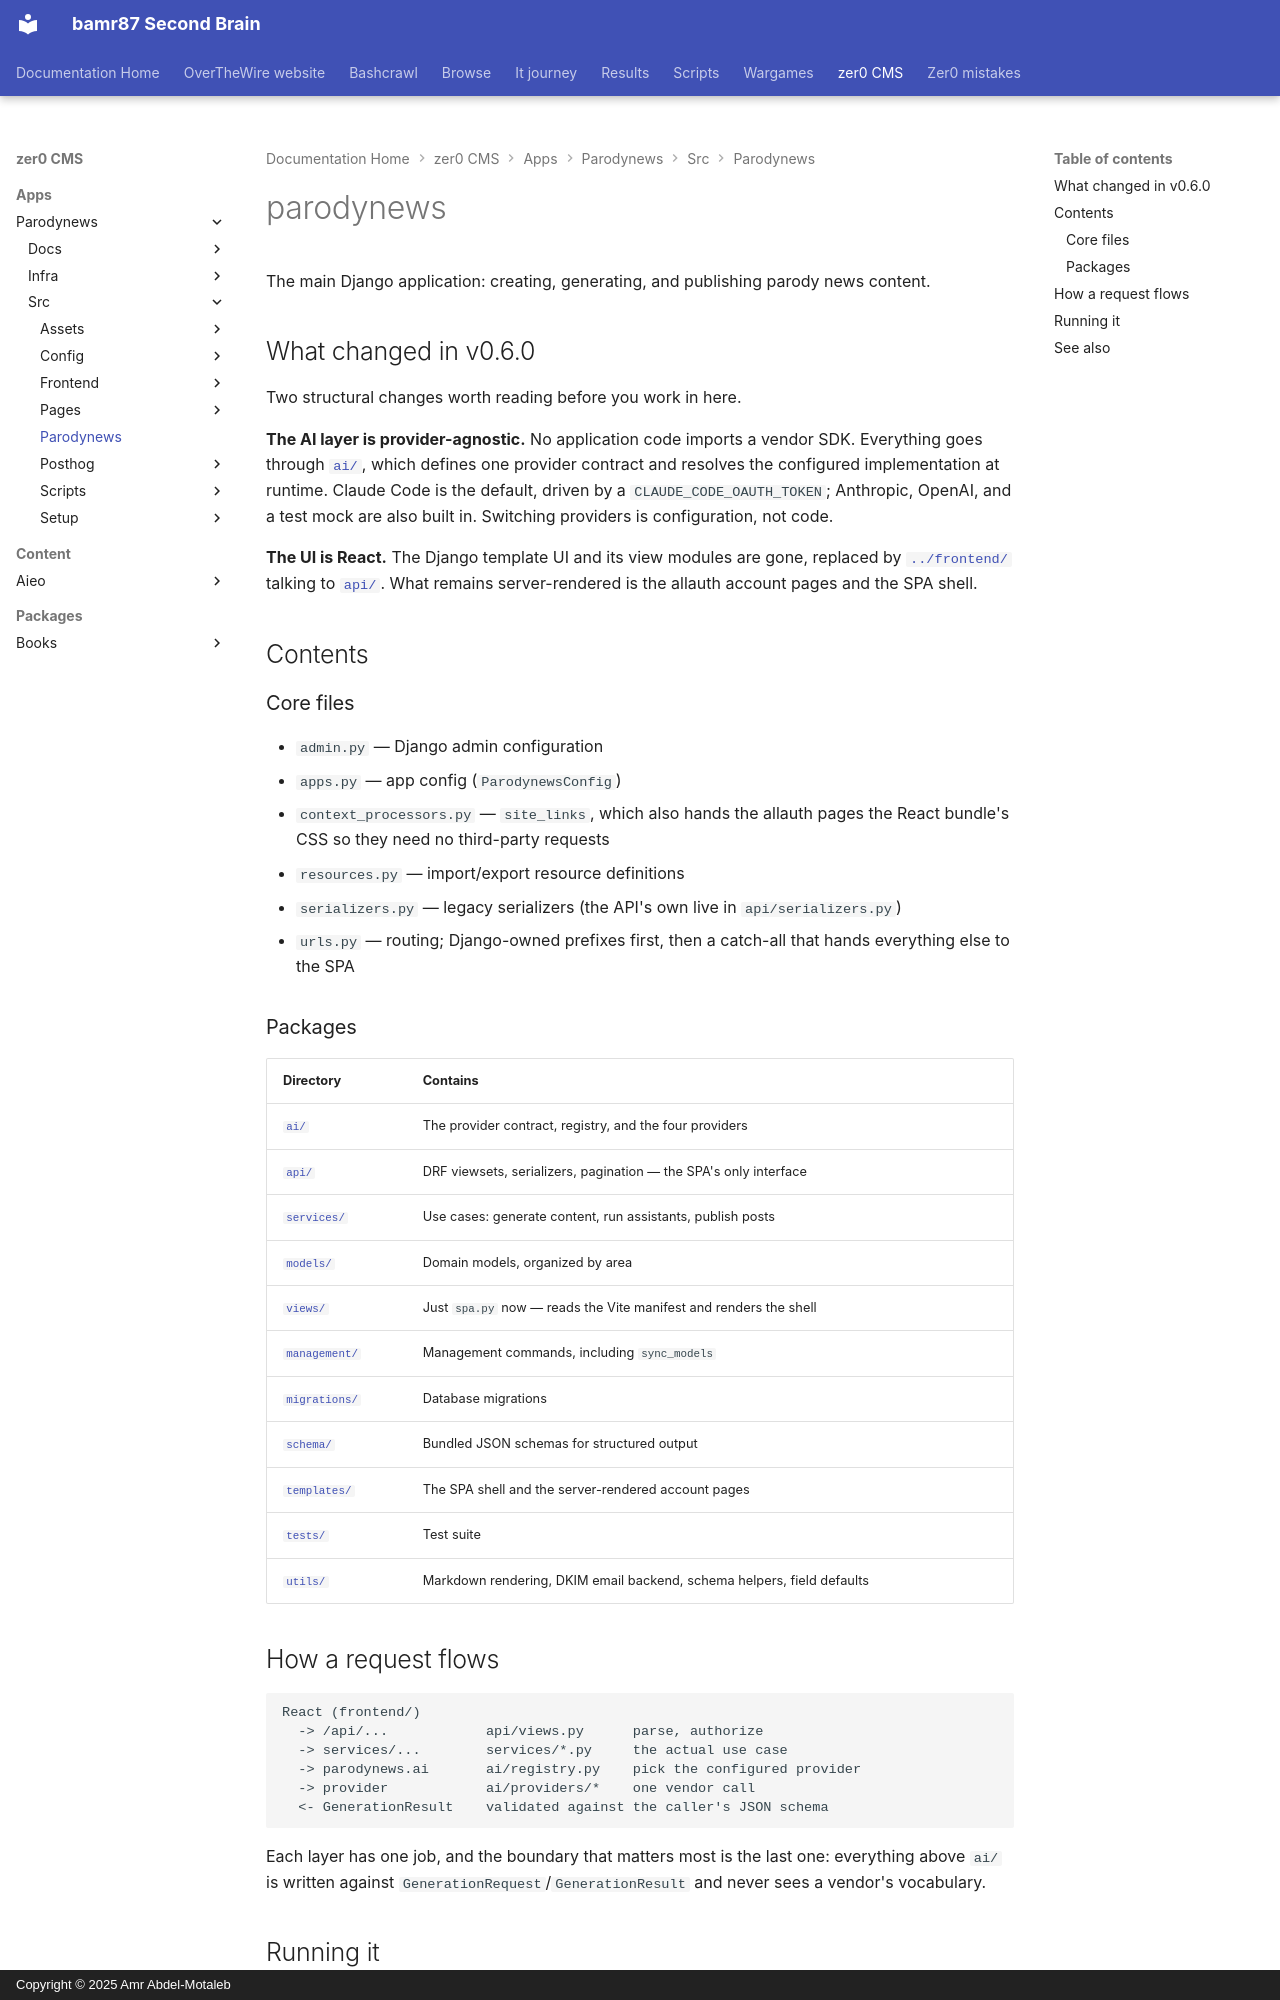

repository: bamr87/README · page: zer0-CMS/apps/parodynews/src/parodynews/index.html · generator: mkdocs · copyright: Copyright © 2025 Amr Abdel-Motaleb

---
source_file: apps/parodynews/src/parodynews/README.md
source_repo: bamr87/zer0-CMS
source_url: https://github.com/bamr87/zer0-CMS/blob/main/apps/parodynews/src/parodynews/README.md
title: parodynews
---
# parodynews

The main Django application: creating, generating, and publishing parody news content.

## What changed in v0.6.0

Two structural changes worth reading before you work in here.

**The AI layer is provider-agnostic.** No application code imports a vendor SDK. Everything goes through [`ai/`](ai/README.md), which defines one provider contract and resolves the configured implementation at runtime. Claude Code is the default, driven by a `CLAUDE_CODE_OAUTH_TOKEN`; Anthropic, OpenAI, and a test mock are also built in. Switching providers is configuration, not code.

**The UI is React.** The Django template UI and its view modules are gone, replaced by [`../frontend/`](../frontend/README.md) talking to [`api/`](api/README.md). What remains server-rendered is the allauth account pages and the SPA shell.

## Contents

### Core files
- `admin.py` — Django admin configuration
- `apps.py` — app config (`ParodynewsConfig`)
- `context_processors.py` — `site_links`, which also hands the allauth pages the React bundle's CSS so they need no third-party requests
- `resources.py` — import/export resource definitions
- `serializers.py` — legacy serializers (the API's own live in `api/serializers.py`)
- `urls.py` — routing; Django-owned prefixes first, then a catch-all that hands everything else to the SPA

### Packages

| Directory | Contains |
|---|---|
| [`ai/`](ai/README.md) | The provider contract, registry, and the four providers |
| [`api/`](api/README.md) | DRF viewsets, serializers, pagination — the SPA's only interface |
| [`services/`](services/README.md) | Use cases: generate content, run assistants, publish posts |
| [`models/`](models/README.md) | Domain models, organized by area |
| [`views/`](views/) | Just `spa.py` now — reads the Vite manifest and renders the shell |
| [`management/`](management/README.md) | Management commands, including `sync_models` |
| [`migrations/`](migrations/README.md) | Database migrations |
| [`schema/`](schema/README.md) | Bundled JSON schemas for structured output |
| [`templates/`](templates/README.md) | The SPA shell and the server-rendered account pages |
| [`tests/`](tests/README.md) | Test suite |
| [`utils/`](utils/README.md) | Markdown rendering, DKIM email backend, schema helpers, field defaults |
